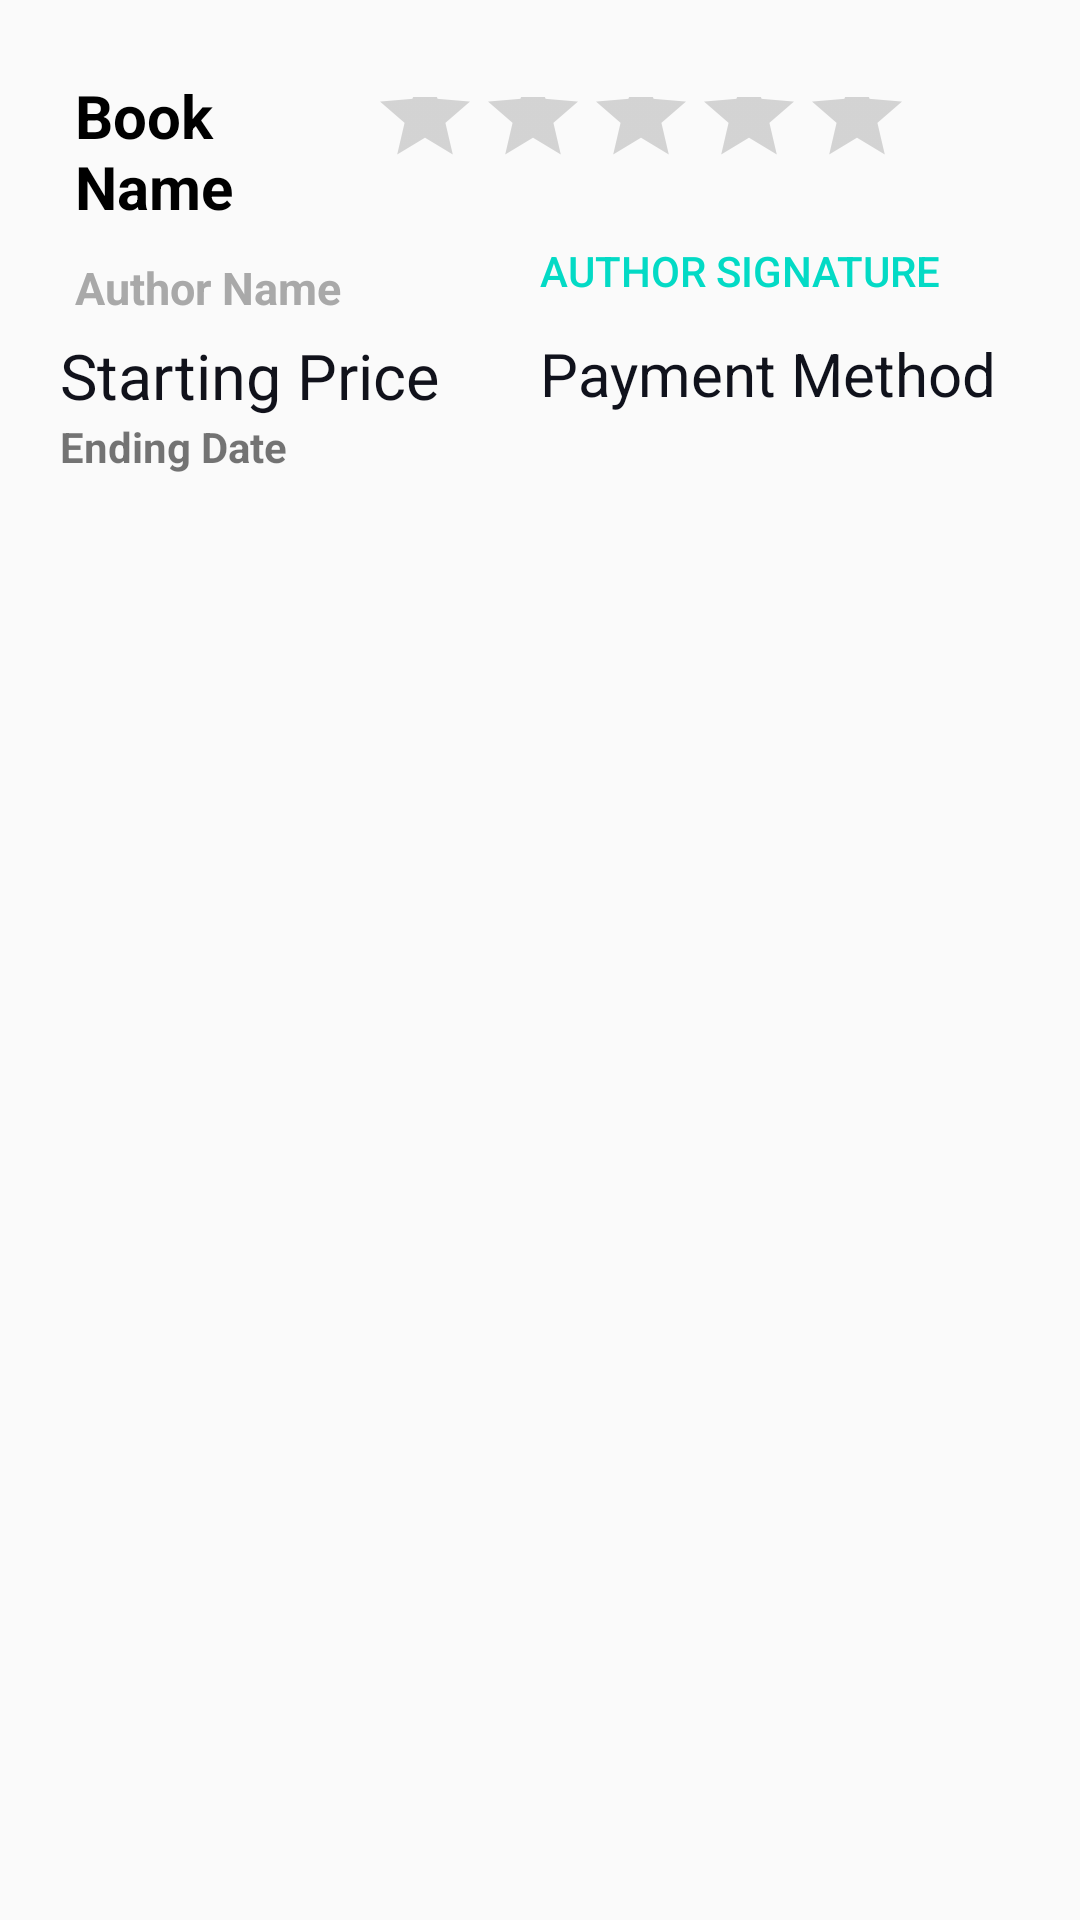

Reconstruct the res/layout file that produces this screen, plus the resources it refers to.
<!-- AndroidManifest.xml: application theme AppTheme -->
<!-- res/layout/lvbooksale.xml -->
<?xml version="1.0" encoding="utf-8"?>
<LinearLayout
    xmlns:android="http://schemas.android.com/apk/res/android"
    android:layout_width="match_parent"
    android:layout_height="match_parent"
    android:orientation="horizontal"
    android:padding="20dp"
    >


    <LinearLayout
        android:layout_width="match_parent"
        android:layout_height="wrap_content"
        android:orientation="vertical">

        <LinearLayout
            android:layout_width="match_parent"
            android:layout_height="wrap_content"
            android:orientation="horizontal"
            android:weightSum="2">

            <LinearLayout
                android:layout_width="match_parent"
                android:layout_height="match_parent"
                android:layout_weight="1"
                android:orientation="vertical">

                <TextView
                    android:id="@+id/tvBookName"
                    android:layout_width="match_parent"
                    android:layout_height="match_parent"
                    android:layout_weight="1"
                    android:layout_margin="5dp"
                    android:text="Book Name"
                    android:textColor="#000"
                    android:textSize="20sp"
                    android:textStyle="bold" />

            </LinearLayout>

            <LinearLayout
                android:layout_width="433dp"
                android:layout_height="match_parent"
                android:layout_weight="1"
                android:orientation="vertical">

                <RatingBar
                    android:id="@+id/rbBookCondition"
                    style="@style/Widget.AppCompat.RatingBar.Indicator"
                    android:layout_width="wrap_content"
                    android:layout_height="match_parent"
                    android:layout_weight="2"
                    android:isIndicator="true"
                    android:numStars="5" />
            </LinearLayout>

        </LinearLayout>

        <LinearLayout
            android:layout_width="match_parent"
            android:layout_height="wrap_content"
            android:orientation="horizontal"
            android:weightSum="2">

            <LinearLayout
                android:layout_width="match_parent"
                android:layout_height="match_parent"
                android:layout_weight="1"
                android:orientation="vertical">

                <TextView
                    android:id="@+id/tvAuthorName"
                    android:layout_width="165dp"
                    android:layout_height="wrap_content"
                    android:layout_margin="5dp"
                    android:text="Author Name"
                    android:textColor="#a9a9a9"
                    android:textSize="15sp"
                    android:textStyle="bold" />
            </LinearLayout>

            <LinearLayout
                android:layout_width="match_parent"
                android:layout_height="match_parent"
                android:layout_weight="1"
                android:orientation="vertical">

                <TextView
                    android:id="@+id/tvAuthorSignature"
                    style="@style/TextAppearance.AppCompat.Widget.Button.Borderless.Colored"
                    android:layout_width="140dp"
                    android:layout_height="wrap_content"
                    android:text="Author Signature" />
            </LinearLayout>

        </LinearLayout>

        <LinearLayout
            android:layout_width="match_parent"
            android:layout_height="match_parent"
            android:layout_weight="1"
            android:orientation="horizontal"
            android:weightSum="2">

            <LinearLayout
                android:layout_width="match_parent"
                android:layout_height="match_parent"
                android:layout_weight="1"
                android:orientation="vertical">

                <TextView
                    android:id="@+id/tvBookPrice"
                    android:layout_width="match_parent"
                    android:layout_height="wrap_content"
                    android:text="Starting Price"
                    android:textColor="#11121B"
                    android:textSize="21dp" />
            </LinearLayout>

            <LinearLayout
                android:layout_width="match_parent"
                android:layout_height="match_parent"
                android:layout_weight="1"
                android:orientation="vertical">

                <TextView
                    android:id="@+id/tvDisplayPaymentMethod"
                    android:layout_width="match_parent"
                    android:layout_height="wrap_content"
                    android:text="Payment Method"
                    android:textColor="#10121C"
                    android:textSize="20dp" />
            </LinearLayout>
        </LinearLayout>


        <TextView
            android:id="@+id/tvDisplayEndingDate"
            android:layout_width="140dp"
            android:layout_height="wrap_content"
            android:text="Ending Date"
            android:textStyle="bold" />


    </LinearLayout>

</LinearLayout>
<!-- resources referenced by this layout -->
<resources>
  <style name="AppTheme" parent="Theme.AppCompat.Light.NoActionBar">
          
          <item name="colorPrimary">@color/colorPrimary</item>
          <item name="colorPrimaryDark">@color/colorPrimaryDark</item>
          <item name="colorAccent">@color/colorAccent</item>
          <item name="windowActionBar">true</item>
          <item name="windowNoTitle">false</item>
      </style>
  <!-- not gathered from this repository: default colours our renderer supplied (Android Studio template values) -->
  <color name="colorPrimary">#FF6200EE</color>
  <color name="colorPrimaryDark">#FF3700B3</color>
  <color name="colorAccent">#FF03DAC5</color>
</resources>
